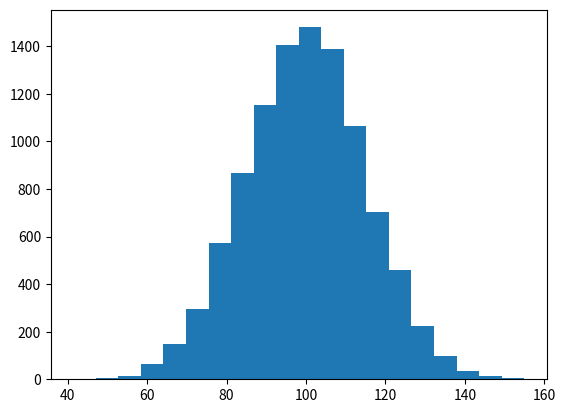

Generate this figure with matplotlib: (Note: this script raises an exception after producing the figure.)

import numpy as np
import matplotlib.mlab as mlab
import matplotlib.pyplot as plt
 
 
# example data
mu = 100 # mean of distribution
sigma = 15 # standard deviation of distribution
x = mu + sigma * np.random.randn(10000)
 
num_bins = 20
# the histogram of the data
n, bins, patches = plt.hist(x, num_bins, normed=1, facecolor='blue', alpha=0.5)
 
# add a 'best fit' line
y = mlab.normpdf(bins, mu, sigma)
plt.plot(bins, y, 'r--')
plt.xlabel('Smarts')
plt.ylabel('Probability')
plt.title(r'Histogram of IQ: $\mu=100$, $\sigma=15$')
 
# Tweak spacing to prevent clipping of ylabel
plt.subplots_adjust(left=0.15)
plt.show()